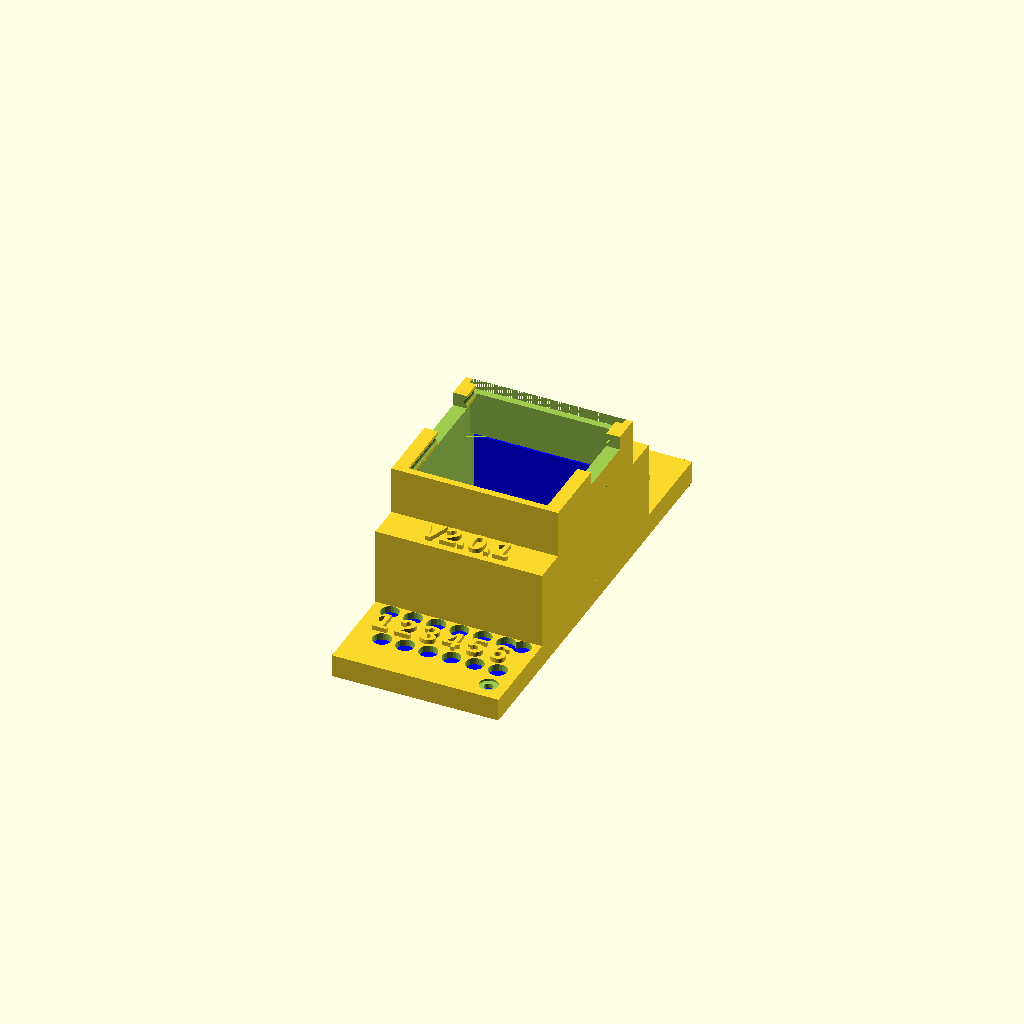
Cell 1: rendered with the file's own defaults.
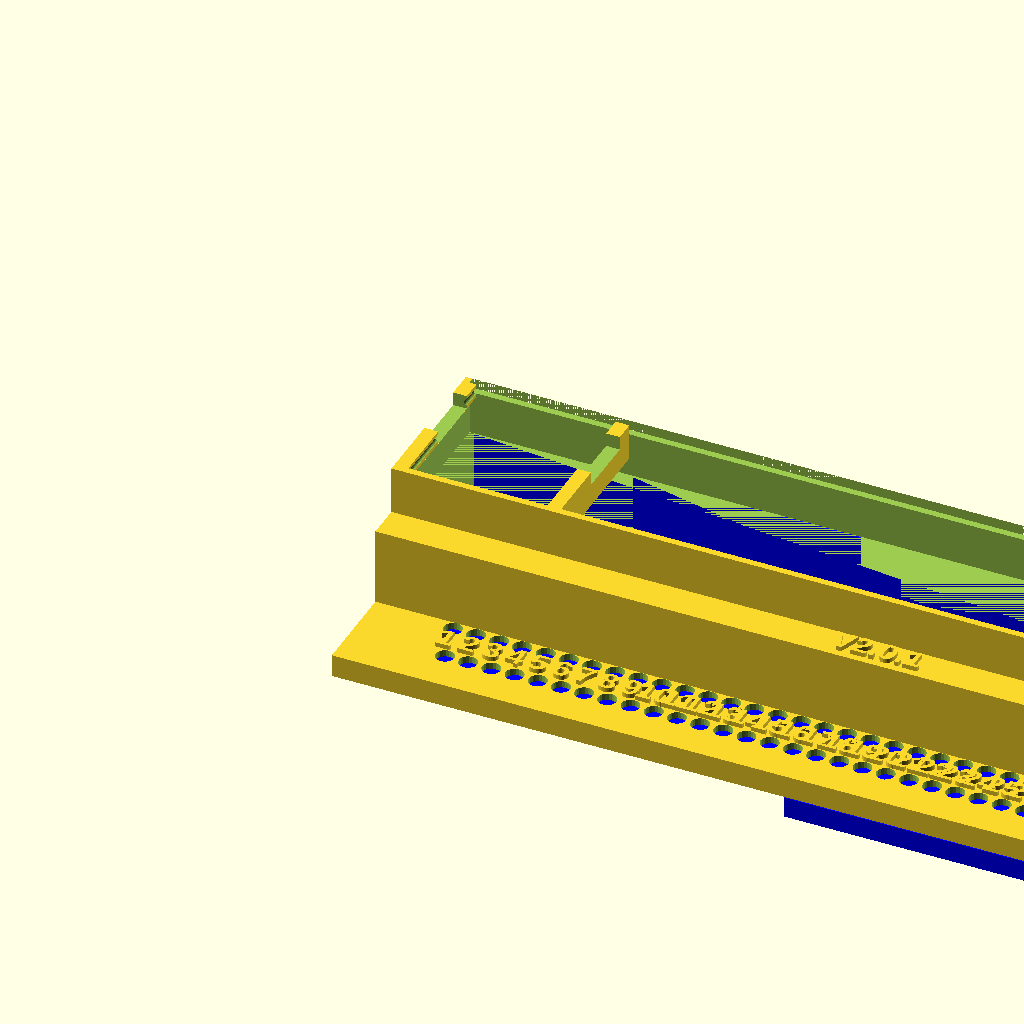
Cell 2: AnzTE = 12 (everything else at default).
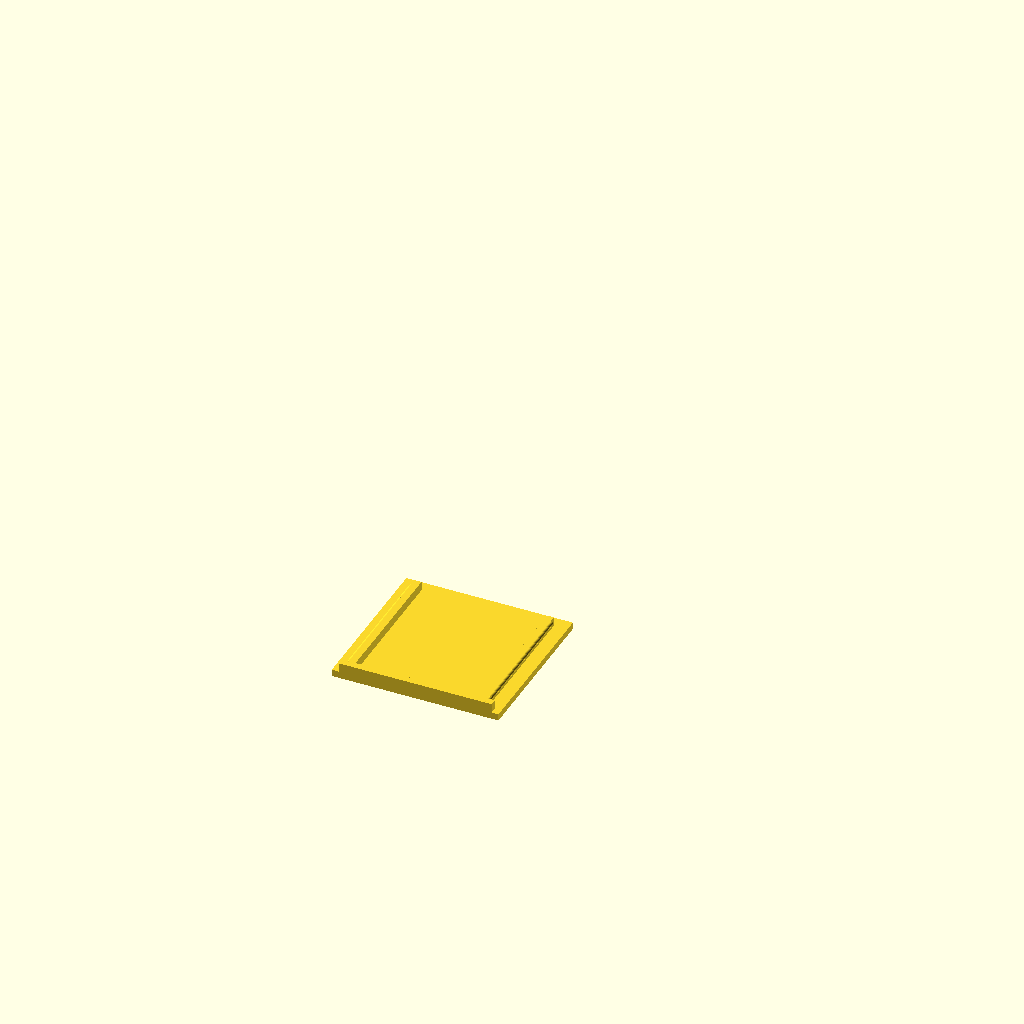
Cell 3 — part set to "Deckel", the other parameters unchanged.
One fixed orthographic camera (rotation 55°, 0°, 25°; colour scheme Cornfield) for every cell.
Source of the model, Gehaeuse/REM-M/REM-M-Geh.scad:
//
//	Gerause für REM-M  / Din rail
//
//  by Rainer Petzoldt
//
//  Slicen ohne Stützstruktur ;  4 Wandlinien ;  3 Obere- und untere Schichten
//     generateStuetzstruktur = true setzen
//

/* width in TE (=18mm) */
AnzTE = 2;   // [1:0.5:12]
/* show all parts assembled */
part = "Oberteil" ; // [Unterteil, Oberteil, Deckel, Klammer, Oberteil_mit_Deckel, Schnapper, all, assembled]
showPlatinen = false;
generateStuetzstruktur = true;
useVerschraubung = true;
useSchnapper = false;

// *******************************************************************

/* [Hidden] */
deckelLift = 1*15;   // zieht module auseinander (Explosionszeichnung)
h1debug =  0*19;   // 0 = no debug  erniedrigt aussenwand um h1debug mm
Vers =  "V2.0.1";
TE = 18;	// Teilungseinheit
d = 1.5;   				// Wanddicke

breite = AnzTE * TE-0.5+1;  // Gesamtbreite aussen
tiefe = 91;				// Tiefe unterste Ebene
tiefe2 = 62-12;			// Tiefe mittlere Ebene
tiefe3 = 45-10;			// Tiefe mittlere Ebene

h1 = 26.5;				// Hoehe Unterteil gesamt aussen
h2 = 5;           // Aussparung fuer Schiene 
h3 = 5;         // Hoehe unterste Deckelschicht
h4 = 17;          // Hoehe mittlere Deckelschicht
h5 = 22-10;          // Hoehe obere Deckelschicht
b1 = 28-2.5;
b2 = 0.5;
b3 = 35;
b4 = 28;
spalt = 0.4;

mitteY = tiefe / 2;
mitteX = breite/2;

RemMMy = 42;
RemMMx = 33;
RemMMAbstandy = 0;


F5 = 0.001;


difference()
{
	union()
	{
	if (part=="assembled")
	{
			Unterteil(breite);
			translate([0,0,h1+deckelLift])	Oberteil(breite);
			translate([0,(tiefe+tiefe3)/2,h1+h3+h4+h5+2*deckelLift])rotate([180,0,0])Deckel(breite);
			color("red") translate([breite/2-14/2,b1+1.5,5]) rotate([-90,0,-90])Schienenhalter();
		  color("orange") translate([mitteX,mitteY,23.3-3+deckelLift]) Klammer(breite);

			if (showPlatinen==true)
			{	
				dy=2;
				translate([mitteX-RemMMx/2,mitteY-RemMMy-RemMMAbstandy/2,9]) color("Green") import("REM-MM-mit_Stecker.stl",convexity=5);
				translate([mitteX+RemMMx/2,mitteY+RemMMy+RemMMAbstandy/2,9]) color("Red") rotate([0,0,180])import("REM-MM-mit_Stecker.stl",convexity=5);
				translate([33+1.5+0.25,63,45+deckelLift]) color("Blue") rotate([0,180,0])import("REM-MH-mit_Stecker.stl",convexity=5);
				//translate([-105,2-100,9]) color("White") rotate([0,0,90])import("REM-C-mit_Sockel_u_Stecker.stl",convexity=5);
			}
	}

	if (part=="Unterteil")
	{
		Unterteil(breite);
		if (showPlatinen==true)
		{	
			translate([mitteX-RemMMx/2,mitteY-RemMMy-RemMMAbstandy/2,9]) color("Green") import("REM-MM-mit_Stecker.stl",convexity=5);
			translate([mitteX+RemMMx/2,mitteY+RemMMy+RemMMAbstandy/2,9]) color("Red") rotate([0,0,180])import("REM-MM-mit_Stecker.stl",convexity=5);
		}
	}
	if (part=="Oberteil")
	{
		//rotate([0,-90,0])	
		{
			if (useSchnapper)
			{
				Oberteil(breite);
			}
			else
			{
				difference()
				{
					Oberteil(breite);
					translate([-1,-1,-100])cube([100,100,100]);
				}
			}
			if (showPlatinen==true)
			{	
				translate([33+1.5+0.25,63,18.5]) color("Blue") rotate([0,180,0])import("REM-MH-mit_Stecker.stl",convexity=5);
			}
		}
	}

	if (part=="Klammer")
	{
		if (showPlatinen==true)
		{	
		  translate([mitteX,mitteY,23.3-3]) Klammer(breite);
			translate([mitteX-RemMMx/2,mitteY-RemMMy-RemMMAbstandy/2,9]) color("Green") import("REM-MM-mit_Stecker.stl",convexity=5);
			translate([mitteX+RemMMx/2,mitteY+RemMMy+RemMMAbstandy/2,9]) color("Red") rotate([0,0,180])import("REM-MM-mit_Stecker.stl",convexity=5);
			translate([33+1.5+0.25,63,45+deckelLift]) color("Blue") rotate([0,180,0])import("REM-MH-mit_Stecker.stl",convexity=5);
		}
		else
		{ 
		  Klammer(breite);
		}

	}

	if (part=="Oberteil_mit_Deckel")
	{
		//rotate([0,-90,0])	
		{
			Oberteil(breite);
			color("red")translate([0,(tiefe+tiefe3)/2,h3+h4+h5+deckelLift])rotate([180,0,0])Deckel(breite);

		//translate([breite+10,0,0])		Deckel(breite);  // nur test

			if (showPlatinen==true)
			{	
				translate([33+1.5+0.25,63,18.5]) color("Blue") rotate([0,180,0])import("REM-MH-mit_Stecker.stl",convexity=5);
			}
		}
	}	if (part=="Deckel")
	{
			Deckel(breite);
	}
	if (part=="Schnapper")	rotate([-90,0,0])Schienenhalter();
	if (part=="all")
	{
		abst = 10;
		Unterteil(breite);
		translate([breite+abst,0,0])	Oberteil(breite);
		translate([2*breite+2*abst,40,3]) rotate([-90,0,0])Schienenhalter();
		translate([2*breite+2*abst,0,0])Deckel(breite);
		if (showPlatinen==true)
		{	
			translate([1.5+0.25,2,9]) color("Green") import("REM-MM-mit_Stecker.stl",convexity=5);
			translate([33+1.5,90-1,9]) color("Red") rotate([0,0,180])import("REM-MM-mit_Stecker.stl",convexity=5);
			rotate([0,-90,0])	translate([33+1.5+0.25,63,18.5-(breite+h3+h4+h5+10)]) color("Blue") rotate([0,180,0])import("REM-MH-mit_Stecker.stl",convexity=5);
      translate([-105,2-100,9]) color("White") rotate([0,0,90])import("REM-C-mit_Sockel_u_Stecker.stl",convexity=5);
		}
	}

}
	//translate([33,-25,7])cube([100,200,100]);
}


module Klammer(breite)
{
	kb = 30;
	kt = 18.5;
	lb = 18;
	lt = 6.5;
	difference()
	{
		translate([0,0,3])cube([kb,kt,6],center=true);
		translate([ 3.73, 4.25,-1])   cube([lb,lt,8],center=true);
		translate([-3.73,-4.25,-1])cube([lb,lt,8],center=true);
	}
	ho = 21;
	h1 = 15;
	h2 = 12;
	translate([0,0,ho-h1/2])cube([3,15,h1],center=true);
	translate([0,0,ho-h2/2])cube([15,3,h2],center=true);
	translate([0,0,ho-h2/2-3])cube([30,3,h2],center=true);
}

module Deckel(breite)
{
	da = d + 0.5;
	cube([breite,tiefe3,d]);	 // Deckel
	translate([d,0,0])cube([breite-2*d,d,d+2]);	 // Seitenwand
	translate([2*d         ,d,0])cube([d,tiefe3-2*da,d+2]);	
	translate([breite-3*d,d,0])cube([d,tiefe3-2*da,d+2]);	
  translate([2*d         ,tiefe3-2*da,3])rotate([90,0,0])cylinder(h=tiefe3-2*da,d=1,$fn=20);
  translate([breite -2*d ,tiefe3-2*da,3])rotate([90,0,0])cylinder(h=tiefe3-2*da,d=1,$fn=20);
}  

module Deckelschienen()
{
	dy = 32.5;
	translate([0,29+dy,32.5])
	rotate([90,0,0])
	linear_extrude(height=dy,convexity=2)
	polygon(points = [ [0,0], [2*d,0],[2*d,-3],[0,-8] ], convexity = 2);
}


module Unterteil(breite)
{
	difference()
	{
		//translate([-d-0.001,0,8])  // debugging
		cube([breite,tiefe,h1-h1debug]);																				// Aussenwand
		translate([d,d,h2+d+F5])cube([breite-2*d,tiefe-2*d,h1-d-h2]);		// Innenwand
		translate([d,-d,5+h2+d+F5])cube([breite-2*d,tiefe+2*d,h1-d-h2]);		// Seitenwände weg für Kabel
		translate([0,b1,0])Railausschnitt(breite+1);										// Schienenausschnitt
		translate([breite/2-14/2-spalt,0-F5,2-2*spalt-F5])cube([14+2*spalt,b1+2*d+F5,3+2*spalt]);		// Schnapperausschnitt
  	translate([breite/2-3.5,10,0])		cylinder(h=8,d=3.0,$fn=20);   // Loch fuer Schnapperverankerung
		wa = 3;  // Wanddicke Aussparungen
		translate([breite/2-10/2,0-F5,d-4.9+2*F5])cube([10,13,h2]);		      // Wartungsoeffnung
		translate([wa,wa,-F5])cube([(breite-14)/2-2*wa,b1-2*wa,h2]);	    // Materialsparen unten1
		translate([(breite+14)/2+wa,wa,-F5])cube([(breite-14)/2-2*wa,b1-2*wa,h2]);	    // Materialsparen unten2
		translate([wa,tiefe-b4+wa,-F5])cube([breite-2*wa,b1-2*wa,h2]);		// Materialsparen unten3
		translate([(breite-14)/2+1.5,0,1.6+d])rotate([60,0,0])translate([0,0,-3])cube([4,3,7]);		// Rampe fuer Schnappernase
		translate([(breite-14)/2+5.5-F5,-1,1.6+d])rotate([20,0,0])translate([0,0,-0])cube([4,3,7]);		// Rampe fuer Schraubendreher
		// Schnapperaussparungen
		if (useSchnapper) Schnapperaussparungen(10);
		
	}
	  // Logo und Version
    translate([mitteX,tiefe-12,h2+d-0.4])scale(0.5)RPLogo();
 	  translate([mitteX,tiefe-27,h2+d-0.8])scale(0.5)linear_extrude(height=3)text(Vers,halign="center");

	// Platinenhalterungen
	phx2 = (RemMMx)/2 - 2.5;// breite/2 - d -2.25-0.5;	// Mittenabstand Platinenhalter x
	phx = (RemMMx)/2 - 7.5;// breite/2 - d -2.25-0.5;	// Mittenabstand Platinenhalter x
	phy = tiefe/2-d-2-3;
	phy2 = RemMMAbstandy/2+2.6;


	echo("Unterteilloecher:", 2phx=2*phx, 2phy=2*phy, 2phy2=2*phy2, dpy=phy-phy2);
	// Eckhalter
	translate([mitteX+phx,mitteY+phy,0]) Platinenhalter(2,0);
	translate([mitteX-phx,mitteY+phy,0]) Platinenhalter(2,0);
	translate([mitteX+phx,mitteY-phy,0]) Platinenhalter(2,0);
	translate([mitteX-phx,mitteY-phy,0]) Platinenhalter(2,0);
	// Mittelhalter
	translate([mitteX+phx2,mitteY+phy2,0]) Platinenhalter(5);
	translate([mitteX-phx2,mitteY+phy2,0]) Platinenhalter(5);
	translate([mitteX+phx2,mitteY-phy2,0]) Platinenhalter(5);
	translate([mitteX-phx2,mitteY-phy2,0]) Platinenhalter(5);
	// Haltekante nach oben
	hky = 3.75;
	translate([d,        0,h2+d+F5+4.6])cube([breite-2*d,hky,1]);		// unten
	translate([d,tiefe-hky,h2+d+F5+4.6])cube([breite-2*d,hky,1]);		// oben
	// Oberteilverschraubungen
	if (useVerschraubung)
	{
		translate([breite,    0,21.5])Oberteilverschraubung();
		translate([ 0  ,tiefe,21.5])rotate([0,0,180])Oberteilverschraubung();
	}
	color("blue")
	if ( generateStuetzstruktur)
	{ 
		// Stuetzen für Haltekante
		bx = 1;
		di = 0.41;
		for(i=[7.2:7.2:33])
		{
			// senkrechte Stuetzen 
			hull()
			{
			translate([i, 2.,h2+d+4.5-0.2])cube([bx,2.5,0.1]);	
			translate([i, 2.5,h2+d])cube([bx,1,0.1]);	
			}
			hull()
			{
			translate([i, tiefe-3-1.5,h2+d+4.5-0.2])cube([bx,2.5,0.1]);	
			translate([i, tiefe-1-2.5,h2+d])cube([bx,1,0.1]);	
			}
		}
		// Stuetze fuer Hutschienenschnapper
		hull()
		{
			translate([29-18,0,4-0.21])cube([12,13,1]);	
			translate([33-18,1,0])cube([8,9,1]);	
		}
		// Stuetze fuer Hutschienenaussparung
 	  translate([10,26,0])cube([16,di,5-0.21]);		
		translate([0,36,-0.1])cube([breite,di,5-0.21]);		// z -0.1 wegen bug in Cura
		translate([0,47,0])cube([breite,di,5-0.21]);		
		translate([breite/4,27,0])cube([di,29,5-0.21]);		// quer
		translate([2*breite/4,26,0])cube([di,29,5-0.21]);		// quer
		translate([3*breite/4,27,0])cube([di,29,5-0.21]);		// quer
    // Stuetze fuer grossen Bodenhohlraum
		translate([4,70,0])cube([breite-8,di,5-0.21]);		
		translate([4,80,0])cube([breite-8,di,5-0.21]);		
		translate([breite/4,67,0])cube([di,18,5-0.21]);		// quer
		translate([2*breite/4,67,0])cube([di,18,5-0.21]);		// quer
		translate([3*breite/4,67,0])cube([di,18,5-0.21]);		// quer

	}
}

module Oberteilverschraubung()
{
	difference()
	{
		hull()
		{
			translate([-4,4,3-0.1])cylinder(h=5,r=2.5,$fn=30);
			//translate([-d,4,0])cylinder(h=5,r=0.1,$fn=20);
			translate([-d-0.1,2,0])cube([0.1,4,8]);
		}
		translate([-4,4,4])cylinder(h=5,r=1,$fn=20);
	}
	translate([d-breite,2,4])cube([d,8,4]);
	translate([d-breite-1.28,2,0.75])rotate([0,20,0])cube([d,8,4]);
}


module Schnapperaussparungen(schnapperbreite)
{
		at = 2;  	// tiefe Aussparung
		ah = 2;   	// Hoehe Aussparung
		ab = schnapperbreite;  		// Breite Aussparung
		h = 22;	// Position Z
	  yd = 10;
	  y1 =  mitteY - yd;
    y2 =  mitteY + yd;

		translate([       0,y1  , h]) rotate([0,0,-90]) Schnapperaussparung(ab,at,ah);
		translate([  breite,y1, h]) rotate([0,0, 90]) Schnapperaussparung(ab,at,ah);
		translate([       0,y2  , h]) rotate([0,0,-90]) Schnapperaussparung(ab,at,ah);
		translate([  breite,y2, h]) rotate([0,0, 90]) Schnapperaussparung(ab,at,ah);
}

module Schnapperaussparung(ab,at,ah)
{
	translate([-ab/2,-F5,0])cube([ab,at,ah]);
	translate([-ab/2,1,1])cube([ab,at,5]);
}

module Railausschnitt(breite)
{
	difference()
	{
		
		translate([breite+0.5,0,h2-F5])		rotate([-90,0,90])
		linear_extrude(height=breite+1,convexity=2)
		{
			polygon(points=[[b2,0],[0,h2],[b2+b3,h2],[b2+b3,0]]);
		}
		
		translate([-0.5,b2+b3-2.5,3.5])rotate([0,90,0])
	
	  hull()
		{
        translate([1.8,0,0]) cylinder(h=breite+1, r=1, $fs=0.1, center=false);
        translate([0,1.8,0]) cube([2.8,1,breite+1], center=false);
        translate([3,0,0]) cube([1,3,breite+1], center=false);

    }
	}
}

module Schienenhalter()
{
	
	l1 = 30.4;
	l2 = 1.2;
	l3 = l1 + l2;
	h1 = 1.2;
	h2 = 1.8;
	h3 = h1 + h2;
	ba = 14;

	difference()
	{
		// Grundform
		linear_extrude(height=ba,convexity=2)
		{
			polygon(points=[[-0.5,h1],[l2,h3],[l3,h3],[l3,0],[l2,0],[l2,h1]]);
		}
		// Federelement
    translate([14,h3+F5,2])
		rotate([90,0,0])
		linear_extrude(height=h3+2*F5,convexity=2)
		{
			ha = 10.5;
			bx = 8;
			v = 1;
			polygon(points=[
			[0,0],[0,ha],[3-v,ha],[3,ha-v],[3,1.5],[5,1.5],[5,ha-v],[5+v,ha],
			[bx,ha],[bx,0]
			]);
		}
		translate([16,-2,3.5])cube([4,h3,9]);			        // Feder duenner machen
		translate([l3-3-2,0-F5,3])cube([3,h3+2*F5,8]);			// Aussparung zum oeffnen mit Schraubendreher
	}
	translate([18,h3,3.5])	rotate([90,0,0])	cylinder(h=h3+d,d=2,$fn=20);	// Arretierung
}

module Platinenhalter(durchmesser=4, loch=2)
{
	translate([0,0,h2+d])
	difference()
	{
		cylinder(h=2.5,d1=durchmesser+3,d2=durchmesser,$fn=20);
		translate([0,0,-F5])cylinder(h=2.6,d=loch,$fn=20);
	}
}




module Oberteil(breite)
{
	difference()
	{
		union()
		{
			cube([breite,tiefe,h3]);																				// Aussenwand unten
			translate([0,(tiefe-tiefe2)/2,h3]) cube([breite,tiefe2,h4]);		// Aussenwand mitte
			translate([0,(tiefe-tiefe3)/2,h3+h4]) cube([breite,tiefe3,h5-d]);		// Aussenwand oben

			// Lochbeschriftung
			for(i=[0:AnzTE*3-0.1])
			{
				start = breite/2-(AnzTE*3-1)*5.08/2-0.75;
				num = i+1;
				translate([start+i*5.08,       11.5+F5,h3])	scale(0.5)linear_extrude(height=0.6/0.3,convexity=2)text(text=str(num),halign="center",font="Arial:style=Bold");
				translate([start+i*5.08, tiefe-16.2+F5,h3])	scale(0.5)linear_extrude(height=0.6/0.3,convexity=2)text(str(6-i),halign="center",font="Arial:style=Bold");
			}
			translate([mitteX,       64+F5,h3+h4])	scale(0.5)linear_extrude(height=0.6/0.3,convexity=2)text(text="REM-M",halign="center",font="Arial:style=Bold");
			translate([mitteX,       22+F5,h3+h4])	scale(0.5)linear_extrude(height=0.6/0.3,convexity=2)text(text=Vers,halign="center",font="Arial:style=Bold");
			
		}
		translate([d,d,0-F5])cube([breite-2*d,tiefe-2*d,h3-d]);		// Innenwand  unten
		translate([d,d+(tiefe-tiefe2)/2,h3-d-2*F5]) cube([breite-2*d,tiefe2-2*d,h4+F5]);		// Innenwand mitte
		translate([d,d+(tiefe-tiefe3)/2,h3+h4-d-2*F5]) cube([breite-2*d,tiefe3-2*d,h5+F5+3]);		// Innenwand oben
		translate([-10,14+d+(tiefe-tiefe3)/2,9+h3+h4-d-2*F5]) cube([100,13.5,10]);		// Kabelausschnitte
		translate([d,d+(tiefe-tiefe3)/2,h3+h4-d+9.8+F5]) cube([breite-2*d,tiefe3-d+F5,h5+F5+3]);		 // Wand weg
		
		// Schraubenloecher
		for(i=[0:AnzTE*3-0.1])
		{
			start = breite/2-(AnzTE*3-1)*5.08/2+1.10;
			translate([start+i*5.08,           9.3+F5,h3-d-2*F5-15])	cylinder(h=20+d+3*F5,d=4,$fn=20);
			translate([start+i*5.08-2.54,tiefe-9.3+F5,h3-d-2*F5-15])  cylinder(h=20+d+3*F5,d=4,$fn=20);
			// innere Löscher
			translate([start+i*5.08-2.54,      8.3+4*2.54+F5,h3-d-2*F5-6]) cylinder(h=20+d+3*F5,d=4,$fn=20);
			translate([start+i*5.08     ,tiefe-8.3-4*2.54+F5,h3-d-2*F5-6]) cylinder(h=20+d+3*F5,d=4,$fn=20);
		}
		// LED Aussparung
    translate([33,         18.5+F5,h3-d-2*F5-15])	cylinder(h=20+d+3*F5,d=4,$fn=20);
    translate([3.5, tiefe-  18.5+F5,h3-d-2*F5-15])	cylinder(h=20+d+3*F5,d=4,$fn=20);
    if (useVerschraubung)
		{	// Loecher fuer Verschraubungen
			translate([breite-4,4,0])cylinder(h=6,d=2,$fn=20);
			translate([breite-4,4,4.5])cylinder(h=6,d=4,$fn=20);
			translate([4,tiefe-4,0])cylinder(h=6,d=2,$fn=20);
			translate([4,tiefe-4,4.5])cylinder(h=6,d=4,$fn=20);
		}
	}
  difference()
	{
		union()
		{
			Deckelschienen();
			translate([36.5,90.5,0])rotate([0,0,180])Deckelschienen();
		}
	  translate([breite -2*d,2*tiefe3-7+F5,31])rotate([90,0,0])cylinder(h=tiefe3-d,d=1.5,$fn=20);  // Schnapperrillen
	  translate([2*d        ,2*tiefe3-7+F5,31])rotate([90,0,0])cylinder(h=tiefe3-d,d=1.5,$fn=20);       // Schnapperrillen
		translate([-10,14+d+(tiefe-tiefe3)/2,9+h3+h4-d-2*F5]) cube([100,13.5,10]);		// Kabelausschnitte
	}

	  // Logo und Version
    translate([mitteX,mitteY+tiefe2/2-0.4,18])rotate([90,0,180])scale(0.5)RPLogo();
 	  translate([mitteX,mitteY+tiefe2/2-0.4,h2+d-0.4])rotate([90,0,180])scale(0.3)linear_extrude(height=3)text(Vers,halign="center",font="Arial:style=Bold");
	
	// Schnapper
  if (useSchnapper) AlleSchnapper(10);
	
	h = h3+h4+5;
	phx = (RemMMx)/2 - 2.5;// breite/2 - d -2.25-0.5;	// Mittenabstand Platinenhalter x
	phy = tiefe2/2-3.5-d;

	echo("Deckelloecher:", 2phx=2*phx, 2phy=2*phy);
	// Platinenhalterungen
	translate([mitteX+phx-0.5,mitteY+phy,h]) rotate([180,0,0])Platinenhalter(5);
	translate([mitteX-phx+0.5,mitteY+phy,h]) rotate([180,0,0])Platinenhalter();
	translate([mitteX+phx-0.5,mitteY-phy,h]) rotate([180,0,0])Platinenhalter();
	translate([mitteX-phx+0.5,mitteY-phy,h]) rotate([180,0,0])Platinenhalter();
	
	
	// Optional Stuetzstruktur
	if ( generateStuetzstruktur)
	{ 
		di = d;
		color("blue")
		{	
			// Unterer Rand
			hu = 4.75;
			schnapperBreite = 11;
			stbre = .41;
  
			translate([0,0,-hu])cube([breite,di,hu-0.21]);		
  		translate([0,tiefe-d,-hu])cube([breite,di,hu-0.21]);
			translate([0,tiefe-d,-hu])cube([3,di,hu]);  // Ecke ohne Spalt
			translate([breite-3,tiefe-d,-hu])cube([3,di,hu]);  // Ecke ohne Spalt
			translate([0,0,-hu])cube([3,di,hu]);  // Ecke ohne Spalt
			translate([breite-3,0,-hu])cube([3,di,hu]);  // Ecke ohne Spalt
			
			difference()
			{
				translate([0,0,-hu])cube([di,tiefe,hu-0.21]);		
				translate([0,41,0])rotate([0,0,180])SchnapperStuetzAussparung(schnapperBreite,di);
				translate([0,61,0])rotate([0,0,180])SchnapperStuetzAussparung(schnapperBreite,di);
				
			}
  		difference()
			{
				translate([breite-d,0,-hu])cube([di,tiefe,hu-0.21]);	
				translate([breite,30,0])SchnapperStuetzAussparung(schnapperBreite,di);
				translate([breite,50,0])SchnapperStuetzAussparung(schnapperBreite,di);
			}
			
			// Schraubloecherstuetzen
			translate([5.0,25.5,-hu])cylinder(h=22.7-0.21,r=2.8);
			translate([breite-5,25.5,-hu])cylinder(h=22.7-0.21,r=2.8);
			translate([5,65.5,-hu])cylinder(h=22.7-0.21,r=2.8);
			translate([breite-5,65.5,-hu])cylinder(h=22.7-0.21,r=2.8);

			translate([d+1,3,F5])cube([breite-5,85.0,0.41]);	  // fuer bessere Betthaftung


			// Stuetzen für Flaechen
			translate([d+1,3,3.5-0.61-stbre])cube([breite-5,19.0,0.61]);	
		  translate([d+1,3,-hu-0.1])cube([breite-5,stbre,hu+3.5-stbre]);		// z um 0.1 kleiner wegen bug in cura
		  translate([d+1,12,-hu])cube([breite-5,stbre,hu+3.5-stbre]);		
		  translate([d+1,21.6,-hu])cube([breite-5,stbre,hu+3.5-stbre]);		
		  translate([d+1,29.3,-hu])  cube([breite-5    ,stbre,hu+20.5-stbre]);		
			
			for (x=[2.5,12,24,34])  
			{
				translate([x,3,-hu])cube([stbre,26.7,hu+3.5-stbre]);		// quer
			}
			for (x=[12,24])  
			{
				translate([x,22.5,-hu])cube([stbre,7,hu+20.5-stbre]);		// quer
			}
			
      // 2. Haelfte
			// Stuetzen für Flaechen
			translate([d+1,tiefe-4-18,3.5-0.61-stbre])cube([breite-5,19.0,0.61]);	
		  translate([d+1,88,-hu])cube([breite-5,stbre,hu+3.5-stbre]);		
		  translate([d+1,80,-hu])cube([breite-5,stbre,hu+3.5-stbre]);		
		  translate([d+1,69,-hu])cube([breite-5,stbre,hu+3.5-stbre]);		
		  translate([d+1,61.3,-hu])  cube([breite-5    ,stbre,hu+20.5-0.21]);		
			
			for (x=[2.5,12,24,34])  
			{
				translate([x,61.3,-hu])cube([stbre,27.1,hu+3.5-stbre]);		// quer
			}
			for (x=[12,24])  
			{
				translate([x,61.3,-hu])cube([stbre,7,hu+20.5-stbre]);		// quer
			}

		}

  }
}

module SchnapperStuetzAussparung(schnapperBreite,di)
{
			translate([-d-0.8,0,-7])cube([di,schnapperBreite,7]);		// z -0.01 wegen bug in Cura
			translate([-d+F5    ,0,-7])cube([di,schnapperBreite,5]);		// z -0.01 wegen bug in Cura
}

module AlleSchnapper(schnapperbreite)
{
		at = 2;  	// tiefe Aussparung
		ah = 2;   	// Hoehe Aussparung
		ab = schnapperbreite-1;  		// Breite Aussparung
		h = -4.75;	// Position Z
	  yd = 10;
	  y1 = mitteY - yd;
    y2 = mitteY + yd;

		translate([       0,y1  , h]) rotate([0,0,-90]) Schnapper(ab,at,ah);
		translate([  breite,y1, h]) rotate([0,0, 90]) Schnapper(ab,at,ah);
		translate([       0,y2  , h]) rotate([0,0,-90]) Schnapper(ab,at,ah);
		translate([  breite,y2, h]) rotate([0,0, 90]) Schnapper(ab,at,ah);
}

module Schnapper(ab,at,ah,ba=4)
{
	xa = 1;
	xb = d+1;
	ya = 2;
	yb = 8;
	//ba = 4;	// breite
	rotate([90,0,90]) translate([0,0,-ab/2])
	linear_extrude(height=ab,convexity=2)
	{
		polygon(points=[[xa,0],[0,ya],[xa,ya],[xa,yb],[xb-2,yb+2],[xb,yb-2],[xb,0]]);
	}
}

module RPLogo()
{
	h = 2;
  b = 10;		// Ellipsenbreite
  t = 6;		// Ellipsenhoehe
  l = 22;		// Strichlaenge
  fn = 40;
  d = 2;		// Liniendicke
	w = 40;
	l1 = (l - 2*t)/ cos(w) -d/2;
	difference()
	{
		scale([b,t,h])cylinder(r=1,h=1,$fn=fn);
		scale([b-d,t-d,h])cylinder(r=1,h=h,$fn=fn);
	}
	translate([0,t-l/2-0.1,h/2])cube([d,l,h],center=true);
	translate([d/2,-t,0])rotate([0,0,180-w])cube([d,l1,h]);

}
Customizer parameters (derived from the source; name, type, default, range or options):
AnzTE: number, default 2, range 1 to 12, step 0.5
part: string, default "Oberteil", options "Unterteil", "Oberteil", "Deckel", "Klammer", "Oberteil_mit_Deckel", "Schnapper", "all", "assembled"
showPlatinen: bool, default false
generateStuetzstruktur: bool, default true
useVerschraubung: bool, default true
useSchnapper: bool, default false
